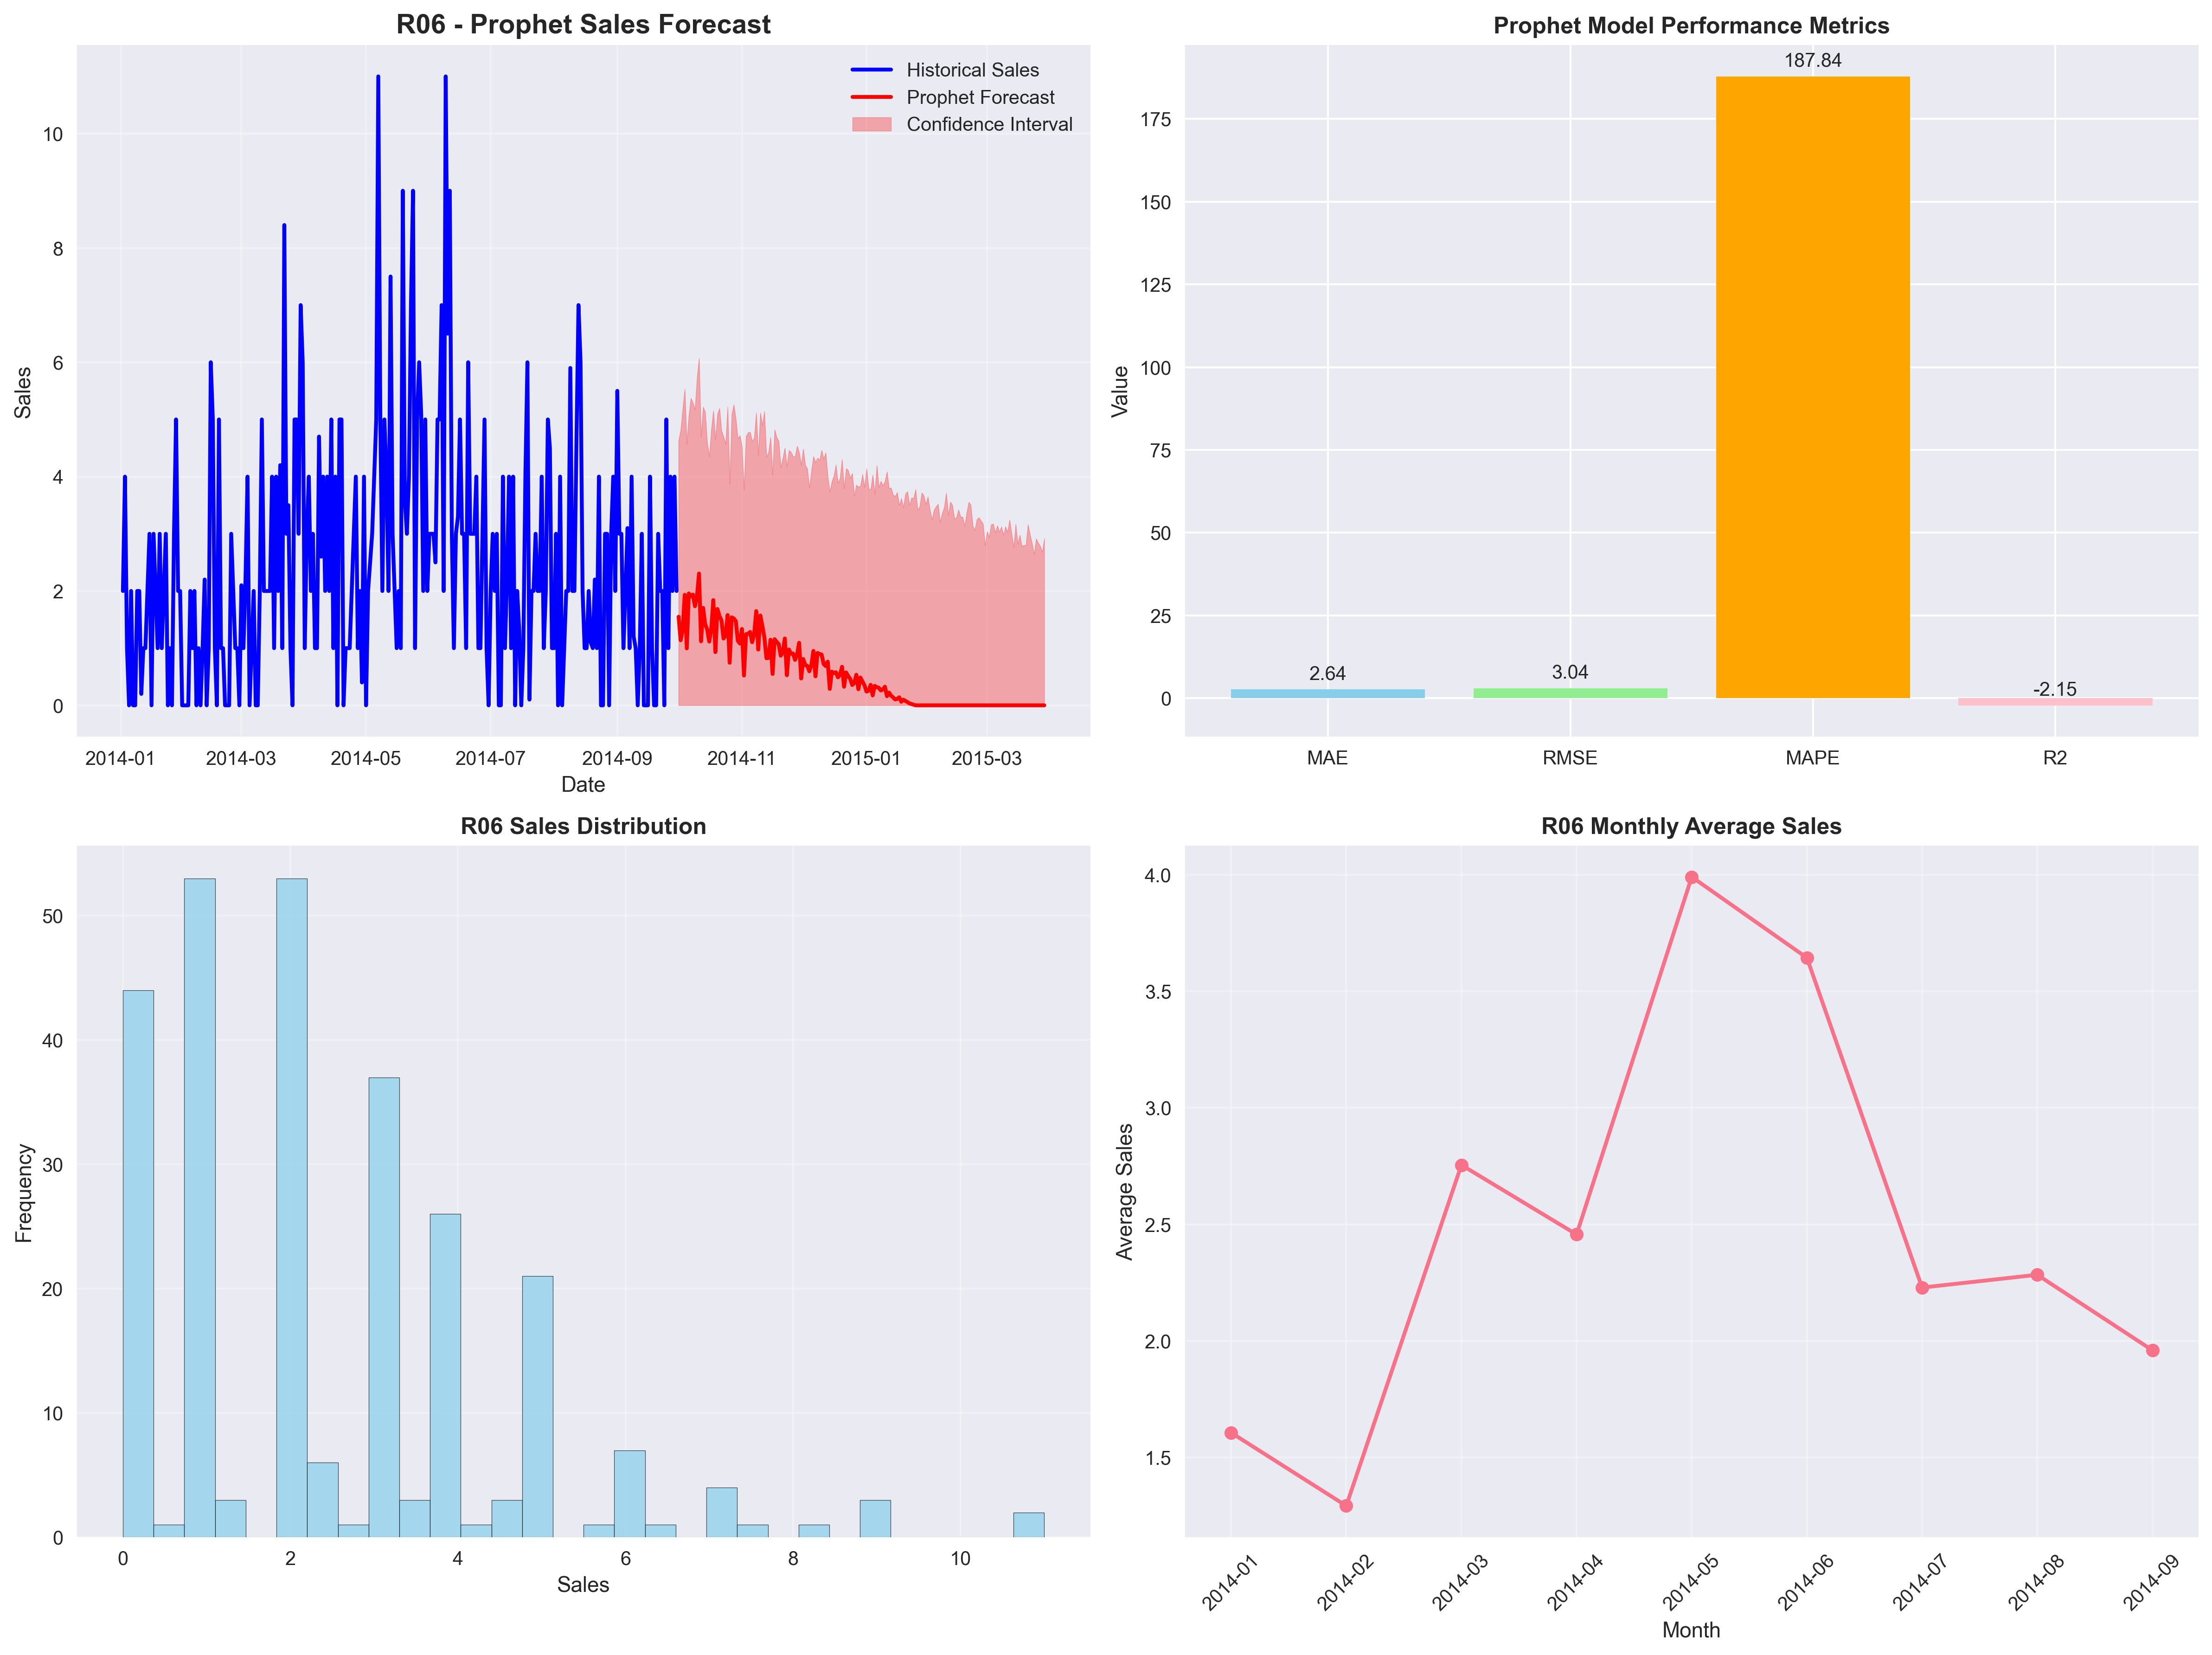

The file beside this chart, header and first rows:
date, drug_name, predicted_sales, confidence_lower, confidence_upper
2014-10-01, R06, 1.549, 0.0, 4.634
2014-10-02, R06, 1.137, 0.0, 4.816
2014-10-03, R06, 1.318, 0.0, 5.185
2014-10-04, R06, 1.932, 0.0, 5.533
2014-10-05, R06, 0.9965, 0.0, 4.571
2014-10-06, R06, 1.957, 0.0, 5.081
2014-10-07, R06, 1.905, 0.0, 5.372
2014-10-08, R06, 1.936, 0.0, 5.293
2014-10-09, R06, 1.733, 0.0, 5.173
2014-10-10, R06, 1.913, 0.0, 5.731
2014-10-11, R06, 2.305, 0.0, 6.072
2014-10-12, R06, 1.12, 0.0, 4.695
2014-10-13, R06, 1.704, 0.0, 5.22
2014-10-14, R06, 1.421, 0.0, 5.13
2014-10-15, R06, 1.328, 0.0, 4.588
2014-10-16, R06, 1.115, 0.0, 4.354
2014-10-17, R06, 1.34, 0.0, 4.824
2014-10-18, R06, 1.84, 0.0, 5.154
2014-10-19, R06, 0.9305, 0.0, 4.655
2014-10-20, R06, 1.685, 0.0, 5.098
2014-10-21, R06, 1.562, 0.0, 5.196
2014-10-22, R06, 1.484, 0.0, 4.805
2014-10-23, R06, 1.168, 0.0, 4.696
2014-10-24, R06, 1.217, 0.0, 4.57
2014-10-25, R06, 1.579, 0.0, 5.222
2014-10-26, R06, 0.7447, 0.0, 3.877
2014-10-27, R06, 1.539, 0.0, 5.09
2014-10-28, R06, 1.519, 0.0, 5.262
2014-10-29, R06, 1.473, 0.0, 5.013
2014-10-30, R06, 1.128, 0.0, 4.665
2014-10-31, R06, 1.081, 0.0, 4.72
2014-11-01, R06, 1.335, 0.0, 4.528
2014-11-02, R06, 0.5214, 0.0, 3.772
2014-11-03, R06, 1.245, 0.0, 4.707
2014-11-04, R06, 1.251, 0.0, 4.771
2014-11-05, R06, 1.283, 0.0, 4.781
2014-11-06, R06, 1.104, 0.0, 4.616
2014-11-07, R06, 1.246, 0.0, 4.679
2014-11-08, R06, 1.648, 0.0, 5.12
2014-11-09, R06, 0.9757, 0.0, 4.372
2014-11-10, R06, 1.571, 0.0, 5.119
2014-11-11, R06, 1.39, 0.0, 4.898
2014-11-12, R06, 1.187, 0.0, 5.144
2014-11-13, R06, 0.8239, 0.0, 4.344
2014-11-14, R06, 0.8288, 0.0, 4.427
2014-11-15, R06, 1.147, 0.0, 4.692
2014-11-16, R06, 0.5484, 0.0, 4.032
2014-11-17, R06, 1.156, 0.0, 4.824
2014-11-18, R06, 1.109, 0.0, 4.687
2014-11-19, R06, 1.07, 0.0, 4.623
2014-11-20, R06, 0.8676, 0.0, 4.157
2014-11-21, R06, 0.9248, 0.0, 4.326
2014-11-22, R06, 1.169, 0.0, 4.503
2014-11-23, R06, 0.5267, 0.0, 4.177
2014-11-24, R06, 0.9766, 0.0, 4.462
2014-11-25, R06, 0.902, 0.0, 4.43
2014-11-26, R06, 0.9066, 0.0, 4.353
2014-11-27, R06, 0.7944, 0.0, 4.35
2014-11-28, R06, 0.8877, 0.0, 4.537
2014-11-29, R06, 1.093, 0.0, 4.424
... 120 more rows
